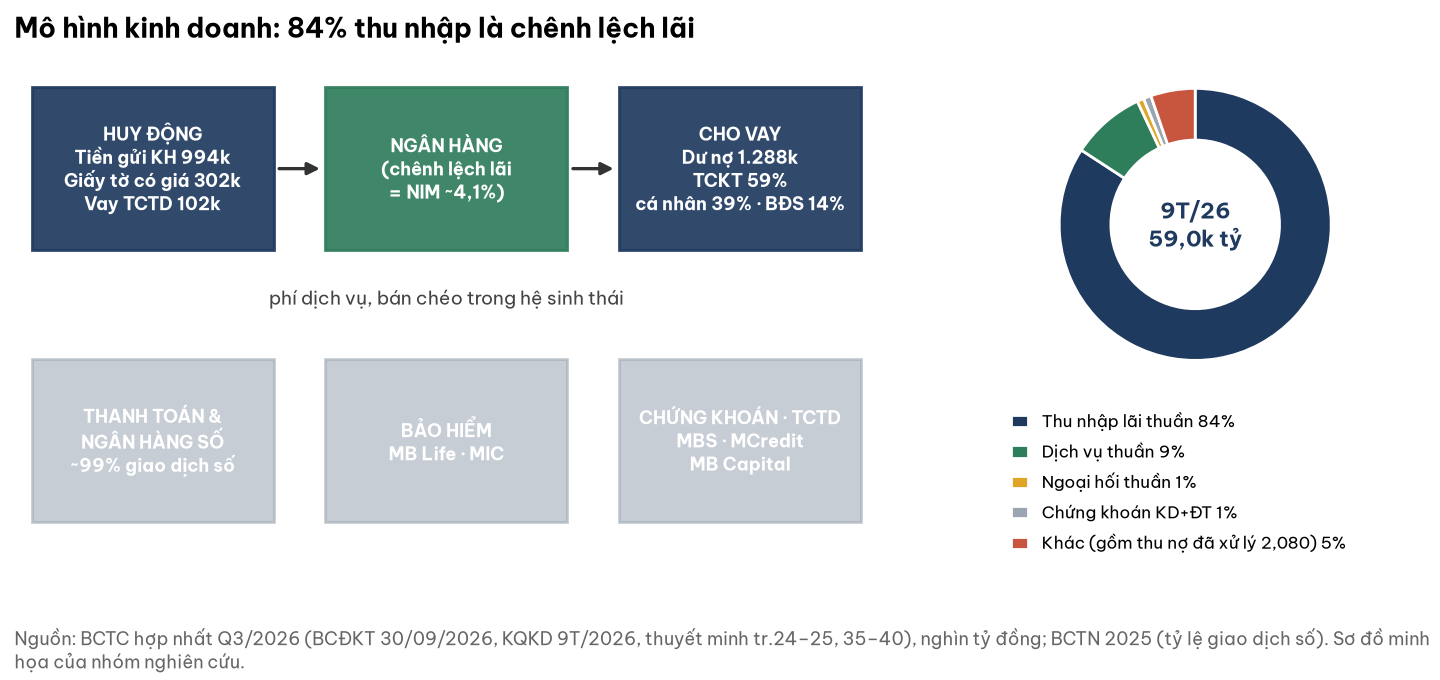

The data file committed next to this chart (first rows):
khoan, ty_dong_9T26
Thu nhập lãi thuần, 49643
Dịch vụ thuần, 5192
Ngoại hối thuần, 467.0
Chứng khoán KD+ĐT, 541.2
Khác (gồm thu nợ đã xử lý 2.080), 3113
